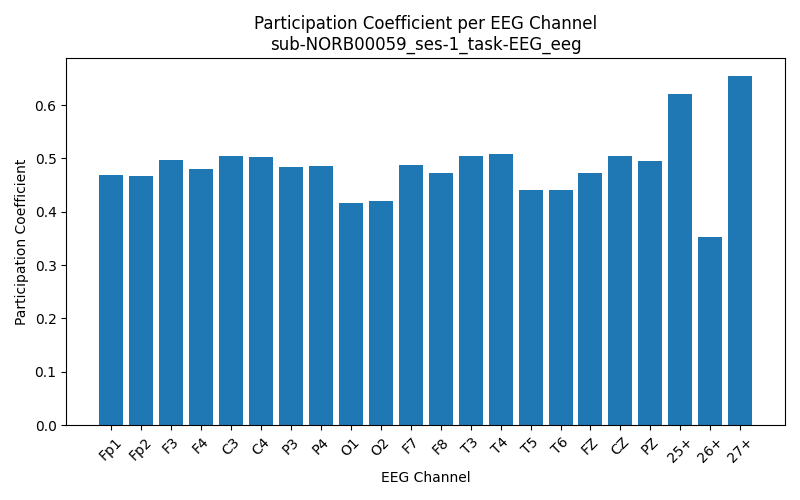

Values plotted in this chart, from the file beside it:
Channel, Participation_Coefficient
Fp1, 0.4682
Fp2, 0.4675
F3, 0.4966
F4, 0.4808
C3, 0.5038
C4, 0.5034
P3, 0.4831
P4, 0.4864
O1, 0.4162
O2, 0.4209
F7, 0.4876
F8, 0.4725
T3, 0.5047
T4, 0.5079
T5, 0.4405
T6, 0.4407
FZ, 0.4722
CZ, 0.5046
PZ, 0.4946
25+, 0.6208
26+, 0.352
27+, 0.6552
